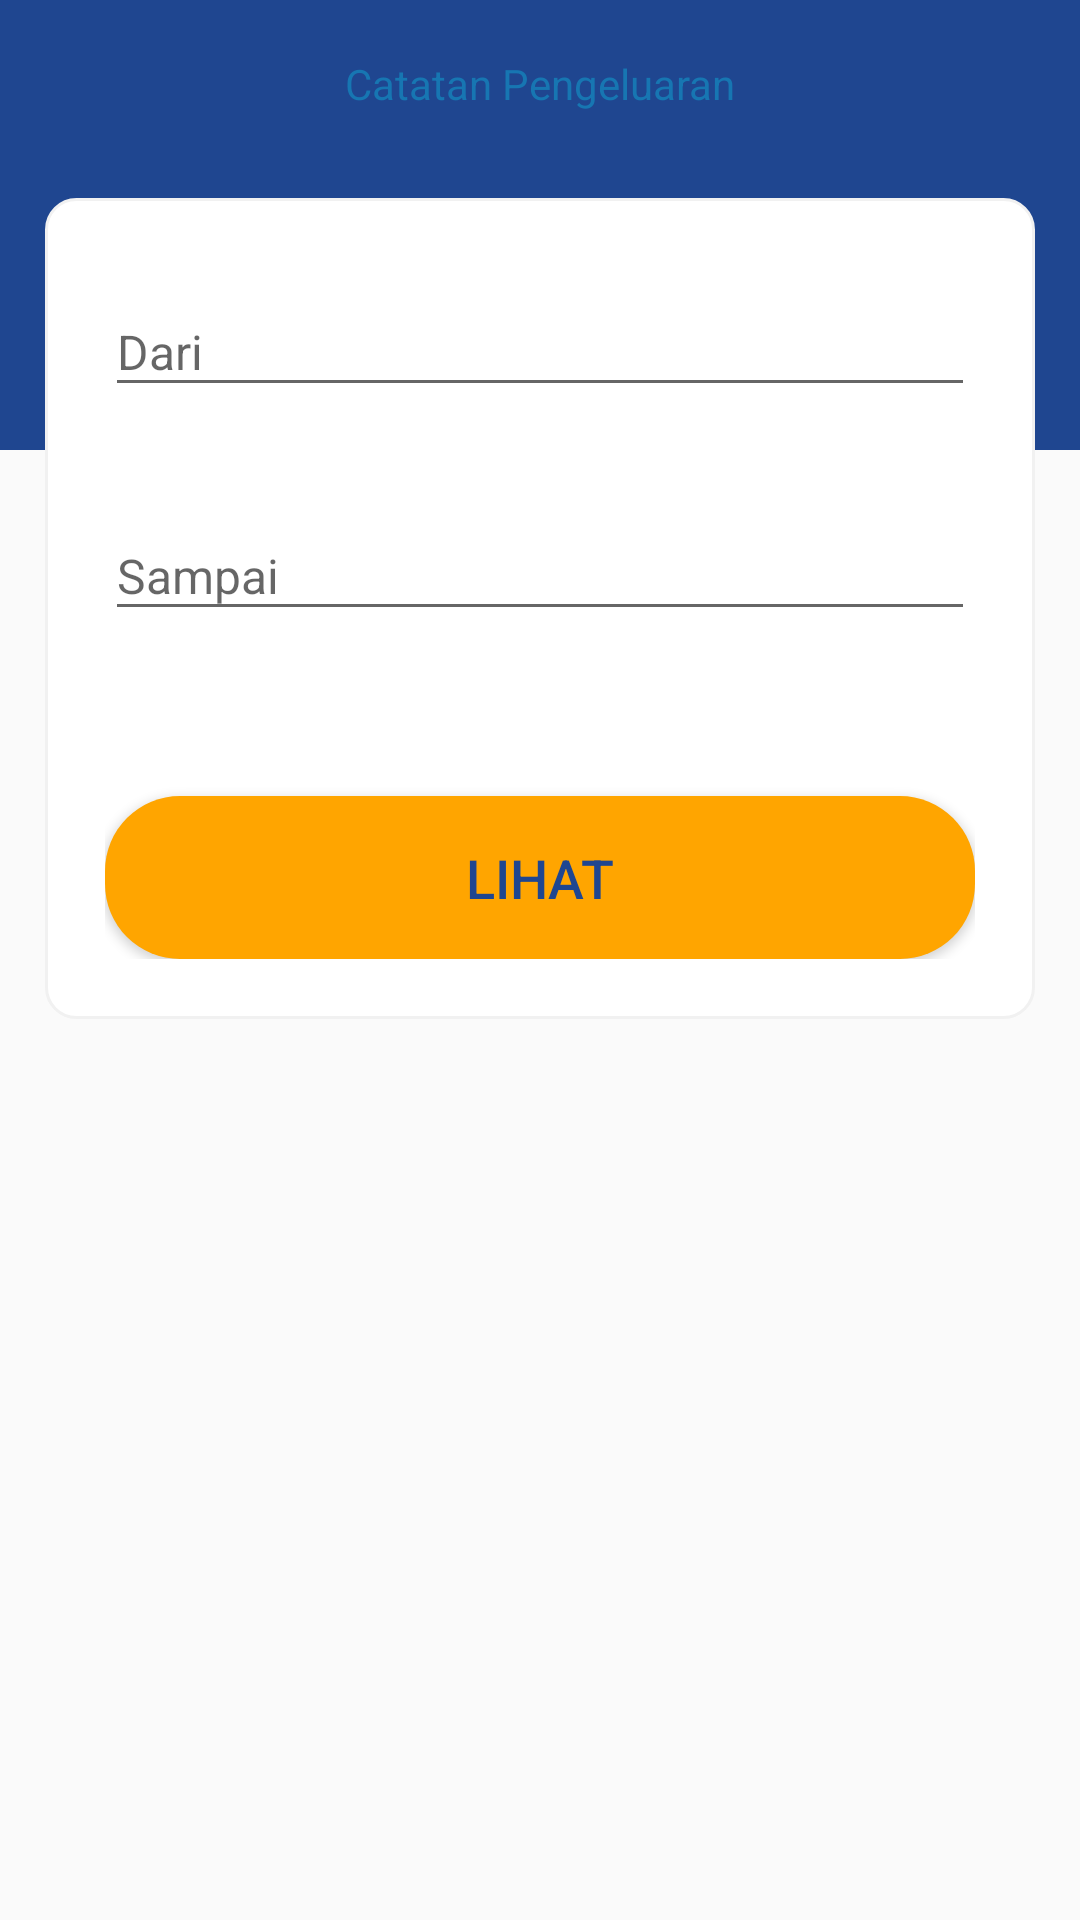

Android layout source for this screen:
<!-- AndroidManifest.xml: activity theme Theme.Design.Light.NoActionBar -->
<!-- res/layout/activity_laporan_lainnya.xml -->
<?xml version="1.0" encoding="utf-8"?>
<RelativeLayout xmlns:android="http://schemas.android.com/apk/res/android"
    xmlns:app="http://schemas.android.com/apk/res-auto"
    xmlns:tools="http://schemas.android.com/tools"
    android:layout_width="match_parent"
    android:layout_height="match_parent"
    tools:context=".TambahPengeluaranActivity">
    <RelativeLayout
        android:layout_width="match_parent"
        android:background="@drawable/layout_bg_tambah_blue"
        android:layout_height="wrap_content"
        android:minHeight="150dp"/>
    <LinearLayout
        android:id="@+id/bawahnya"
        android:layout_width="match_parent"
        android:layout_height="wrap_content"
        android:orientation="vertical">
        <LinearLayout
            android:layout_width="match_parent"
            android:layout_height="wrap_content">
            <androidx.appcompat.widget.Toolbar
                android:id="@+id/toolbar"
                android:minHeight="?attr/actionBarSize"
                android:layout_width="match_parent"
                android:layout_height="wrap_content"
                android:background="@color/colorPrimary"
                >
                <TextView
                    android:layout_width="wrap_content"
                    android:layout_height="match_parent"
                    android:text="Catatan Pengeluaran"
                    android:layout_gravity="center"
                    android:textColor="@color/blueColor"/>
            </androidx.appcompat.widget.Toolbar>
        </LinearLayout>
        <LinearLayout
            android:layout_width="match_parent"
            android:layout_height="wrap_content"
            android:padding="20dp"
            android:background="@drawable/layout_form_tambah"
            android:layout_marginRight="15dp"
            android:layout_marginLeft="15dp"
            android:layout_marginTop="10dp"
            android:orientation="vertical"
            tools:ignore="MissingConstraints">
            <com.google.android.material.textfield.TextInputLayout
                android:layout_width="match_parent"
                android:layout_height="wrap_content"
                android:layout_marginBottom="25dp"
                android:hint="Dari">
                <EditText
                    android:id="@+id/tanggalDari"
                    android:layout_width="match_parent"
                    android:layout_height="wrap_content"
                    android:inputType="textMultiLine"
                    android:textSize="16sp"/>
            </com.google.android.material.textfield.TextInputLayout>
            <com.google.android.material.textfield.TextInputLayout
                android:layout_width="match_parent"
                android:layout_height="wrap_content"
                android:layout_marginBottom="25dp"
                android:hint="Sampai">
                <EditText
                    android:id="@+id/tanggalSampai"
                    android:layout_width="match_parent"
                    android:layout_height="wrap_content"
                    android:inputType="textMultiLine"
                    android:textSize="16sp"/>
            </com.google.android.material.textfield.TextInputLayout>

            <Button
                android:layout_marginTop="30dp"
                android:layout_width="match_parent"
                android:layout_height="wrap_content"
                android:background="@drawable/layout_button"
                android:text="LIHAT"
                android:textColor="@color/colorPrimary"
                android:textSize="18dp"
                android:paddingTop="15dp"
                android:paddingBottom="15dp"
                android:id="@+id/btnLihatLaporanLainnya"/>
        </LinearLayout>
    </LinearLayout>

</RelativeLayout>
<!-- resources referenced by this layout -->
<resources>
  <color name="blueColor">#1776b2</color>
  <color name="colorPrimary">#1F4690</color>
  <!-- drawable layout_bg_tambah_blue (drawable) -->
  <?xml version="1.0" encoding="utf-8"?>
  <shape xmlns:android="http://schemas.android.com/apk/res/android" >
  
      <solid android:color="@color/colorPrimary" />
  
      <stroke
          android:width="1dp"
          android:color="@color/colorPrimary" />
  
  
  
  
  
  </shape>
  <!-- drawable layout_button (drawable) -->
  <?xml version="1.0" encoding="utf-8"?>
  <shape xmlns:android="http://schemas.android.com/apk/res/android" >
  
      <solid android:color="@color/yellowColor" />
  
      
      
      
      <corners
          android:radius="25dp"
          />
  
  </shape>
  <!-- drawable layout_form_tambah (drawable) -->
  <?xml version="1.0" encoding="utf-8"?>
  <shape xmlns:android="http://schemas.android.com/apk/res/android" >
  
      <solid android:color="#FFFFFF" />
  
      <stroke
          android:width="1dp"
          android:color="#f1f1f1" />
      <corners
          android:radius="10dp"
          />
  
  </shape>
  <color name="yellowColor">#FFA500</color>
</resources>
